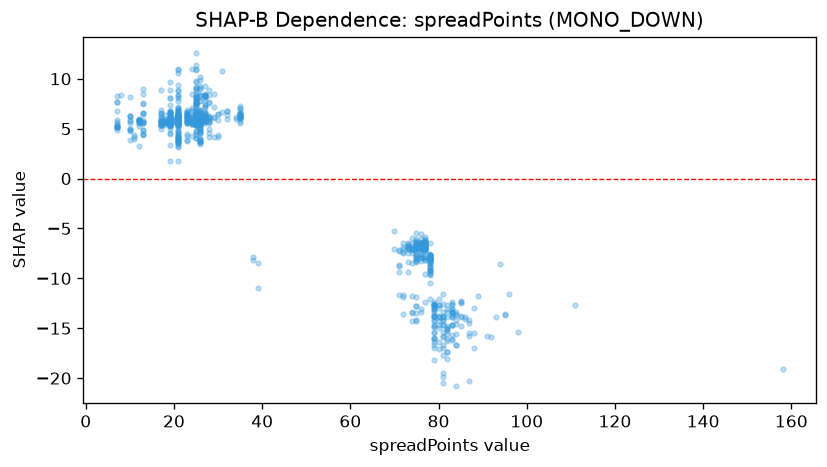

Source data for this figure (header and first rows):
feature_value, shap_value
74.0, -14.25
75.0, -14.28
75.0, -14.17
75.0, -12.79
72.0, -13.56
77.0, -12.33
74.0, -13.4
74.0, -13.46
79.0, -18.15
75.0, -13.48
71.0, -11.69
72.0, -11.68
81.0, -11.6
75.0, -6.22
76.0, -13.35
74.0, -11.78
75.0, -11.87
75.0, -12.79
71.0, -7.304
72.0, -11.92
75.0, -7.212
76.0, -6.58
78.0, -7.898
83.0, -13.1
75.0, -6.848
72.0, -7.324
71.0, -7.204
83.0, -12.71
74.0, -7.143
75.0, -7.101
75.0, -6.928
76.0, -6.043
76.0, -6.58
77.0, -7.09
77.0, -7.212
85.0, -12.31
76.0, -7.05
77.0, -6.937
72.0, -6.413
77.0, -6.941
76.0, -6.596
75.0, -8.169
72.0, -7.092
73.0, -6.97
77.0, -7.092
77.0, -6.953
78.0, -7.688
74.0, -7.092
79.0, -12.71
76.0, -6.581
74.0, -7.092
80.0, -13.81
73.0, -7.103
77.0, -6.717
73.0, -7.092
79.0, -12.71
77.0, -6.717
76.0, -6.717
76.0, -7.5
76.0, -8.232
... 934 more rows
